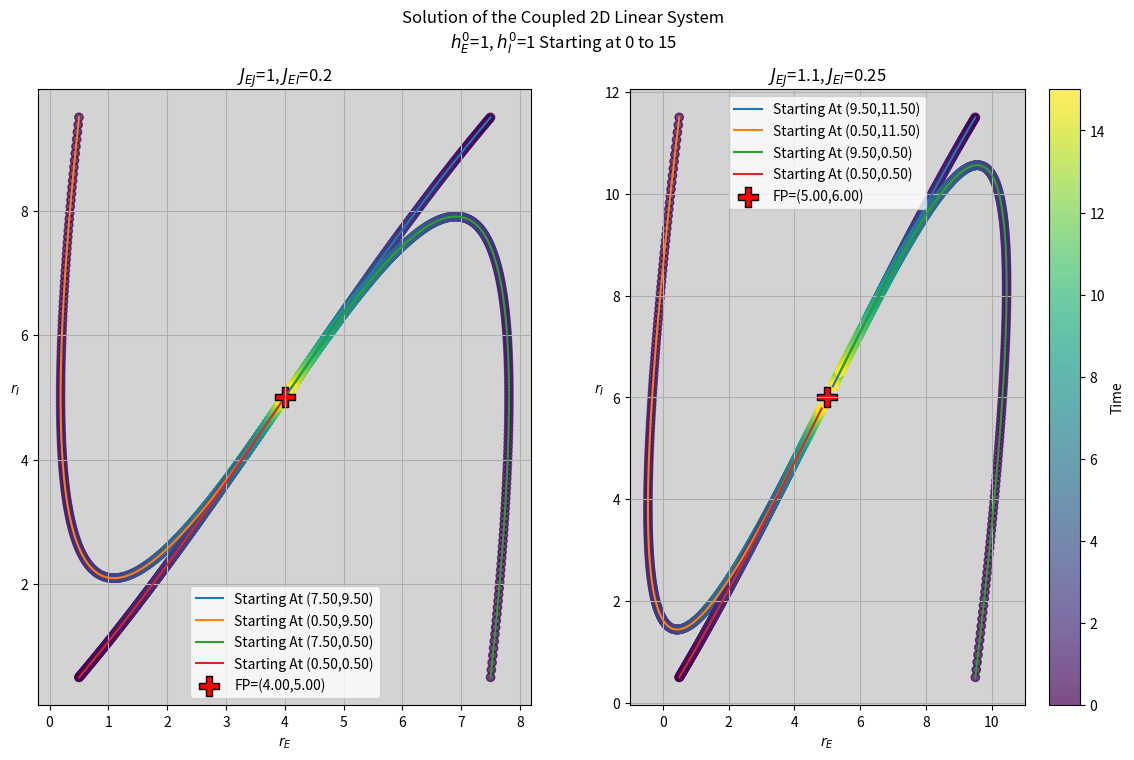
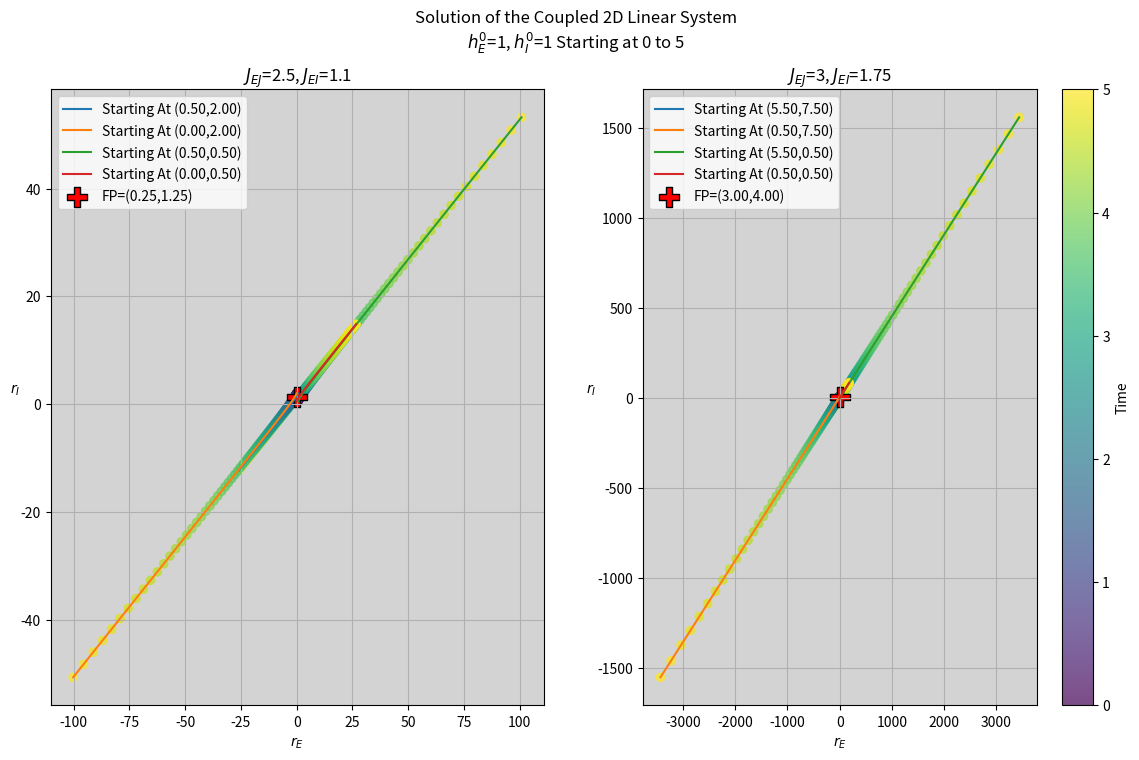

Here is the Python script that generated these plots, in order:
"""
Solution for exercise 2.
[redacted]
[redacted]
June 2024
"""
import numpy as np
import matplotlib.pyplot as plt
from scipy.integrate import solve_ivp
from scipy.fft import fft, fftfreq

def linear_system(t, h, M, h_0):
    """
    The system of ODEs for the linear system of equations.
    h = [h_E, h_I]
    h_0 = [h_E_0, h_I_0] is the external input.
    """
    return (M @ h) + h_0

M = np.array([
    [-1, 1],
    [0, -1]]
)

def M_1(J_EE=2, J_EI=2):
    """
    Returns the matrix M_1 for the system of ODEs.
    The conditions are (0 < h_E) && (h_I < 0) from Q2.1.1.1
    """
    return np.array([
        [(J_EE - 1), (-1 * J_EI)],
        [1, -1]
    ])

def M_3(J_EI=2):
    """
    Returns the matrix M_3 for the system of ODEs.
    The conditions are (h_E <= 0) && (0 < h_I)
    """
    return np.array([
        [-1, (-1 * J_EI)],
        [-1, -1]
    ])

def get_simulation_results(Mat, external_input, initial_conditions, time_span, points_num):
    t_eval = np.linspace(time_span[0], time_span[1], points_num)
    solution = solve_ivp(
        linear_system, time_span, initial_conditions, 
        args=(Mat, external_input), t_eval=t_eval
    )
    return solution

def q_2_plot_helper(ax, h_E_0, h_I_0, J_EE, J_EI, t_span, NPOINTS, fig=None):

    # Verify the fixed point conditions
    A = (0 < 1 - J_EE + J_EI) 
    B = (0 < h_E_0 - (h_I_0 * J_EI)) 
    A_n_B = A and B
    notA_n_notB = (not A) and (not B)
    if (not A_n_B) and (not notA_n_notB):
        err = "The fixed point conditions are not met.\n"
        err += f'1 - J_EE + J_EI = 1 - {J_EE} + {J_EI} = {1 - J_EE + J_EI}' + '\n'
        err += f'h_E_0 - (J_EI * h_I_0) = {h_E_0} - ({J_EI} * {h_I_0}) = {h_E_0 - (J_EI * h_I_0)}'
        # raise ValueError(f'{err}')
        print(f'{err}')
    
    h_E_star = (h_E_0 - (J_EI * h_I_0)) / (1 - J_EE + J_EI)
    h_I_star = h_E_star + h_I_0

    h_0 = np.array([h_E_0, h_I_0])

    print(f'Fixed point: ({h_E_star}, {h_I_star})')
    dx = np.abs(h_E_star - 0.5) 
    dy = np.abs(h_I_star - 0.5)
    # Solve the system of ODEs
    for a,b in [[1,1], [-1,1], [1,-1], [-1,-1]]:
        y0 = [(h_E_star + a*dx), (h_I_star + b*dy)]
        solution = get_simulation_results(M_1(J_EE,J_EI), h_0, y0, t_span, NPOINTS)
        # Plot the solution
        ax.plot(solution.y[0], solution.y[1], label=f'Starting At ({y0[0]:.2f},{y0[1]:.2f})')
        sc = ax.scatter(solution.y[0], solution.y[1], c=solution.t, cmap='viridis', alpha=0.7)
        
    sc = ax.scatter(solution.y[0], solution.y[1], c=solution.t, cmap='viridis', alpha=0.7)
    
    if fig is not None:
        # Add a color bar
        cbar = fig.colorbar(sc, ax=ax)
        cbar.set_label('Time')

        ttl = "Solution of the Coupled 2D Linear System\n"
        ttl += r'$h_{E}^{0}$=' + f'{h_E_0}, ' + r'$h_{I}^{0}$=' + f'{h_I_0} '
        ttl += f"Starting at {t_span[0]} to {t_span[1]}" 
        fig.suptitle(ttl)

    # Plot the fixed point
    ax.scatter(
        h_E_star, h_I_star, color='red', s=200, linewidths=1, edgecolors='black', 
        marker='P', label=f'FP=({h_E_star:.2f},{h_I_star:.2f})'
    )

    ax.set_xlabel(r'$r_{E}$')
    ax.set_ylabel(r'$r_{I}$', rotation=0)
    ax.legend()
    ttl = r'$J_{EJ}$=' + f'{J_EE}, ' + r'$J_{EI}$=' + f'{J_EI}'
    ax.set_title(ttl)
    ax.grid()
    ax.set_facecolor('lightgray')
    # ax.set_xlim([-30, 30])
    # ax.set_ylim([-30, 30])
    return fig, ax

def q_2_2_1_real_stable():
    fig, axs = plt.subplots(1,2, figsize=(14,8))
    h_E_0, h_I_0 = np.array([1, 1])
    t_span, NPOINTS = (0, 15), 1000

    J_EE, J_EI = 1, 0.2 # Stable 1
    q_2_plot_helper(axs[0], h_E_0, h_I_0, J_EE, J_EI, t_span, NPOINTS, fig=None)
    
    J_EE_2, J_EI_2 = 1.1, 0.25 # Stable 2
    q_2_plot_helper(axs[1], h_E_0, h_I_0, J_EE_2, J_EI_2, t_span, NPOINTS, fig=fig)
    
    return {
        'fig': fig,
        'axs': axs,
        't_span': t_span,
        'NPOINTS': NPOINTS,
        'h_0': np.array([h_E_0, h_I_0]),
        'initial_conditions': np.array([[J_EE, J_EI], [J_EE_2, J_EI_2]]),
    }

def q_2_2_1_real_unstable():
    fig, axs = plt.subplots(1,2, figsize=(14,8))
    h_E_0, h_I_0 = np.array([1, 1])
    t_span, NPOINTS = (0, 5), 100

    J_EE, J_EI = 2.5, 1.1 # unStable 1
    q_2_plot_helper(axs[0], h_E_0, h_I_0, J_EE, J_EI, t_span, NPOINTS, fig=None)
    
    J_EE_2, J_EI_2 = 3, 1.75 # unStable 2
    q_2_plot_helper(axs[1], h_E_0, h_I_0, J_EE_2, J_EI_2, t_span, NPOINTS, fig=fig)
    
    return {
        'fig': fig,
        'axs': axs,
        't_span': t_span,
        'NPOINTS': NPOINTS,
        'h_0': np.array([h_E_0, h_I_0]),
        'initial_conditions': np.array([[J_EE, J_EI], [J_EE_2, J_EI_2]]),
    }

def q_2():
    q_2_2_1_real_stable()
    q_2_2_1_real_unstable()
    plt.show()
    exit()
    # 4. (h_E < 0) && (0 < h_I)
    # h_ext = [h_E^0, h_I^0]
    fig, ax = plt.subplots()

    h_E_0, h_I_0 = h_0 = np.array([2, 1])
    # J_EE, J_EI = 1, 0.2 # Stable
    # J_EE, J_EI = 4, 3.1 # Unstable
    # J_EE, J_EI = 1, 1 # Stable spiral
    J_EE, J_EI = 3, 3 # Unstable spiral

    # Initial conditions
    # y0 = [1, 1]
    NPOINTS = 1000
    # Time span for the simulation
    t_span = (0, 10)
    # t_eval = np.linspace(t_span[0], t_span[1], NPOINTS)

    h_E_star = (h_E_0 - (J_EI * h_I_0)) / (1 - J_EE + J_EI)
    h_I_star = h_E_star + h_I_0

    print(f'Fixed point: ({h_E_star}, {h_I_star})')
    dx = np.abs(h_E_star - 0.5) 
    dy = np.abs(h_I_star - 0.5)
    # Solve the system of ODEs
    # solution = solve_ivp(linear_system, t_span, y0, args=(M_1, h_0), t_eval=t_eval)
    # for y0 in [[1,1], [-1,2], [2,-1], [-2,-2]]:
    # for y0 in [[5.1,0.1], [19,0.1], [0.1,20], [20,20.1]]:
    for a,b in [[1,1], [-1,1], [1,-1], [-1,-1]]:
        y0 = [(h_E_star + a*dx), (h_I_star + b*dy)]
        # Cut off y0 elements after 2 decimal points
        y0 = [round(i, 2) for i in y0]
        solution = get_simulation_results(M_1(J_EE,J_EI), h_0, y0, t_span, NPOINTS)
        # Plot the solution
        ax.plot(solution.y[0], solution.y[1], label=f'y_0={y0}', linewidth=1, alpha=1)
        sc = ax.scatter(solution.y[0], solution.y[1], c=solution.t, cmap='viridis', alpha=0.7)
        # solution = get_simulation_results(M_1(1,2), h_0, y0, t_span, NPOINTS)
    # Plot the solution
    
    
    # cmap = plt.cm.get_cmap('Blues', NPOINTS)
    # colorpoints = np.linspace(0, 1, NPOINTS)
    # sc = ax.scatter(solution.y[0], solution.y[1], c=colorpoints, cmap=cmap)
    sc = ax.scatter(solution.y[0], solution.y[1], c=solution.t, cmap='viridis', alpha=0.7)
    # Add a color bar
    cbar = fig.colorbar(sc, ax=ax)
    cbar.set_label('Time')

    ax.scatter(
        h_E_star, h_I_star, color='red', s=200, linewidths=1, edgecolors='black', 
        marker='P', label=f'FP=({h_E_star:.2f},{h_I_star:.2f})'
    )

    ax.set_xlabel(r'$r_{E}$')
    ax.set_ylabel(r'$r_{I}$', rotation=0)
    ax.legend()
    # ax.suptitle('Solution of the Coupled 2D Linear System')
    ax.grid()
    #set ax limits
    ax.set_facecolor('lightgray')
    # ax.set_xlim([-30, 30])
    # ax.set_ylim([-30, 30])
    plt.show()
    
if __name__ == "__main__":

    q_2()
    J_EE = J_EI = 2
    t_span, NPOINTS = (0, 100), 100
    h_0 = np.array([6, 2])
    y0 = [-10, -10]
    solution = get_simulation_results(M_1(J_EE,J_EI), h_0, y0, t_span, NPOINTS)

    t = np.linspace(0, 100, 100)
    x = np.sin(t)
    fig_fft, (r_vs_t, psd) = plt.subplots(2)
    # r_vs_t.plot(solution.t, solution.y[0], label=r'$r_{E}$')
    r_vs_t.plot(t, x, label=r'x')

    # Run numpy fft on solution.y[0]
    print(solution.y[0].shape)
    # fft = np.fft.fft(solution.y[0])
    fft = np.fft.fft(x)
    print(fft.shape)
    # freqs = np.fft.fftfreq(len(fft), d=1/NPOINTS)
    freqs = np.fft.fftfreq(len(fft), d=1/10)
    print(freqs.shape)
    # Plot the power spectrum
    psd.plot(freqs[:len(fft)//2], np.abs(fft)[:len(fft)//2])
    # psd.plot(np.abs(fft))
    # psd.set_xlabel('Frequency')
    # psd.set_ylabel('Power')
    # psd.legend()
    # psd.grid()


    plt.show()